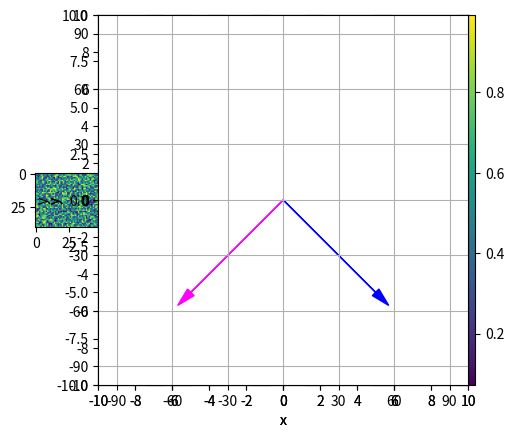

The matplotlib source for this figure: (Note: this script raises an exception after producing the figure.)
%load_ext autoreload
%autoreload 2
%matplotlib inline

import sys
import os
import matplotlib.pyplot as plt
import matplotlib.ticker as ticker
import numpy as np
import matplotlib

sys.path.append(os.getcwd())

print("NumPy version: %s" % (np.__version__, ))
print("Matplotlib version: %s" % (matplotlib.__version__, ))

# Create a two-dimensional data array
sal_list = [34.4, 34.1, 33.6, 31.7, 31.3, 31.2, 31.0]
temp_list = [11.2, 11.0, 13.7, 16.0, 16.1, 16.2, 16.1]
data_arr = np.array([sal_list, temp_list])
print("data array before:")
print(data_arr)

# Slice and modify the resulting sub-array
temp_arr = data_arr[1, :]
temp_arr[0] = -9999.9
print("temperature sub-array:")
print(temp_arr)
print("data array after:")
print(data_arr)

# Create a two-dimensional data array
sal_list = [34.4, 34.1, 33.6, 31.7, 31.3, 31.2, 31.0]
temp_list = [11.2, 11.0, 13.7, 16.0, 16.1, 16.2, 16.1]
data_arr = np.array([sal_list, temp_list])
print("before:")
print(data_arr)

# Slice, MAKE A COPY, and modify the resulting sub-array
temp_arr = data_arr[1, :].copy()  # modified code!
temp_arr[0] = -9999.9
print("temperature sub-array:")
print(temp_arr)
print("after:")
print(data_arr)

np.random.seed(8880)  # seed for reproducibility

arr = np.random.random((1, 12))
print(arr)

plt.imshow(arr)
plt.colorbar()
plt.show()

arr2 = arr.reshape((3, 4))
print(arr2)

plt.imshow(arr2)
plt.colorbar()
plt.show()

arr = np.array([12.0, 14.2, 23.1, 12.3, 9.1])
print("1D array shape: %s" % (arr.shape,))
print(arr)

arr2 = arr.reshape((1, 5))
print("2D array shape with 1 row: %s" % (arr2.shape,))
print(arr2)

arr3 = arr.reshape((5, 1))
print("2D array shape with 1 column: %s" % (arr3.shape,))
print(arr3)

arr_a = np.random.random((3, 4))
print(arr_a)
plt.imshow(arr_a)
plt.colorbar()
plt.show()

arr_b = np.random.random((3, 4))
print(arr_b)
plt.imshow(arr_b)
plt.colorbar()
plt.show()

arr_c = np.concatenate([arr_a, arr_b])

print(arr_c)
plt.imshow(arr_c)
plt.colorbar()
plt.show()

arr_d = np.concatenate([arr_a, arr_b], axis=1)

print(arr_d)
plt.imshow(arr_d)
plt.colorbar()
plt.show()

arr_e, arr_f = np.split(arr_d, 2, axis=1)

print(arr_e)
plt.imshow(arr_e)
plt.colorbar()
plt.show()

print(arr_f)
plt.imshow(arr_f)
plt.colorbar()
plt.show()

arr = np.random.random((40, 50))

plt.imshow(arr)
plt.colorbar()
plt.show()

def divide_by(array, value):
    output = np.empty_like(array)
    for r in range(array.shape[0]):  # row looping
        for c in range(array.shape[1]):  # column looping
            output[r, c] = array[r, c] / value
    return output

%timeit divide_by(arr, 2.0)

%timeit arr / 2.0

a = np.array([10.0, -8.0, 5.0, -7.0, 2.0])
print("a       =", a)
print("-a      =", -a)
print("a  +  8 =", a + 8)
print("a  -  3 =", a - 3)
print("a  *  3 =", a * 3)
print("a  /  2 =", a / 2)
print("a  // 2 =", a // 2)  # floor division
print("a  %  5 =", a % 5)  # modulo operator
print("a  ** 2 =", a ** 2)  # power operator

print("a  ** 2 =", np.power(a, 2))

a = np.linspace(-np.pi, np.pi, 3)  # np.pi provides the pi mathematical constant
print("a       =", a)
print("abs(a)  =", np.abs(a))
print("sin(a)  =", np.sin(a))
print("cos(a)  =", np.cos(a))
print("tan(a)  =", np.tan(a))

b = np.array([[2.5, -2.0, 0.3, 1.0, 1.0],
              [1.5, -1.0, -0.5, -1.0, 1.2]])

b.sum()

print("cumulative sum along rows: %s" % b.sum(axis=1))
print("cumulative sum along colums: %s" % b.sum(axis=0))

a = np.array([2.5, -2.0, 0.3, 1.0, 1.0])
b = np.array([1.5, -1.0, -0.5, -1.0, 1.2])

c = np.dot(a, b)
print("a dot b = %.3f" % c)

def dot_product(arr_a, arr_b):
    sum_c = 0.0
    arr_len = arr_a.size
    for i in range(arr_len):
        sum_c += arr_a[i] * arr_b[i]
    return sum_c

a = np.array([2.5, -2.0, 0.3, 1.0, 1.0])
b = np.array([1.5, -1.0, -0.5, -1.0, 1.2])

print("Vectorized dot:")
%timeit np.dot(a, b)

print("For-loop-based Function:")
%timeit dot_product(a, b)

a = np.array([[1, 2, 3],
              [4, 5, 6]])
print("a shape: %s" % (a.shape,))

b = np.array([[5, 4],
              [4, 3],
              [3, 1]])
print("b shape: %s" % (b.shape,))

c = np.dot(a, b)
print("a dot b =\n%s" % c)
print("c shape: %s" % (c.shape,))

a = np.array([[1, 2, 3],
              [4, 5, 6]])
print("a shape: %s" % (a.shape,))

b = np.array([[5, 4],
              [4, 3],
              [3, 1]])
print("b shape: %s" % (b.shape,))

c = a @ b
print("a @ b =\n%s" % c)
print("c shape: %s" % (c.shape,))

a = [7.0, 3.0]  

ax = plt.axes()
ax.set_aspect('equal')
ax.xaxis.set_major_locator(ticker.MultipleLocator(2.0))
ax.arrow(0.0, 0.0, a[0], a[1], head_width=0.5, head_length=1.0, color='red')
plt.ylim(-10.0, 10.0)
plt.xlim(-10.0, 10.0)
plt.ylabel('y')
plt.xlabel('x')
plt.grid()
plt.show()

theta_deg = 40  # degrees

theta = np.radians(theta_deg)

r = np.array([[np.cos(theta), -np.sin(theta)],
              [np.sin(theta), np.cos(theta)]])

print("rotation matrix:\n%s" % r)

a = [7.0, 3.0]  
theta_deg = 40  # degrees

theta = np.radians(theta_deg)
r = np.array([[np.cos(theta), -np.sin(theta)],
              [np.sin(theta), np.cos(theta)]])

b = r @ a

ax = plt.axes()
ax.set_aspect('equal')
ax.xaxis.set_major_locator(ticker.MultipleLocator(2.0))
ax.yaxis.set_major_locator(ticker.MultipleLocator(2.0))
ax.arrow(0.0, 0.0, a[0], a[1], head_width=0.5, head_length=1.0, color='red')
ax.arrow(0.0, 0.0, b[0], b[1], head_width=0.5, head_length=1.0, color='green')
plt.ylim(-10.0, 10.0)
plt.xlim(-10.0, 10.0)
plt.ylabel('y')
plt.xlabel('x')
plt.grid()
plt.show()

c = [50.0, -50.0]  

theta_deg = -90  # degrees

theta = np.radians(theta_deg)

r = np.array([[np.cos(theta), -np.sin(theta)],
              [np.sin(theta), np.cos(theta)]])

d = r @ c

ax = plt.axes()
ax.set_aspect('equal')
ax.xaxis.set_major_locator(ticker.MultipleLocator(30.0))
ax.yaxis.set_major_locator(ticker.MultipleLocator(30.0))
ax.arrow(0.0, 0.0, c[0], c[1], head_width=5.0, head_length=10.0, color='blue')
ax.arrow(0.0, 0.0, d[0], d[1], head_width=5.0, head_length=10.0, color='magenta')
plt.ylim(-100.0, 100.0)
plt.xlim(-100.0, 100.0)
plt.ylabel('y')
plt.xlabel('x')
plt.grid()
plt.show()

c = [50.0, -50.0]  

theta_deg = -90  # degrees

a = np.ones((2, 3))
print("a shape: %s" % (a.shape,))
print(a)
b = np.array([0, 1, 2])  # 1D row array
print("b shape: %s" % (b.shape,))
print(b)

c = a + b
print("a + b shape: %s" % (c.shape,))
print(c)

a = np.ones((3, 2))
print("a shape: %s" % (a.shape,))
print(a)
b = np.array([[0], [1], [2]])  # 1D column array
print("b shape: %s" % (b.shape,))
print(b)

c = a + b
print("a + b shape: %s" % (c.shape,))
print(c)

a = np.ones((3, 2))
print("a shape: %s" % (a.shape,))
print(a)
b = np.array([0, 1, 2])  # 1D row array
print("b shape: %s" % (b.shape,))
print(b)

c = a + b
print("a + b shape: %s" % (c.shape,))
print(c)